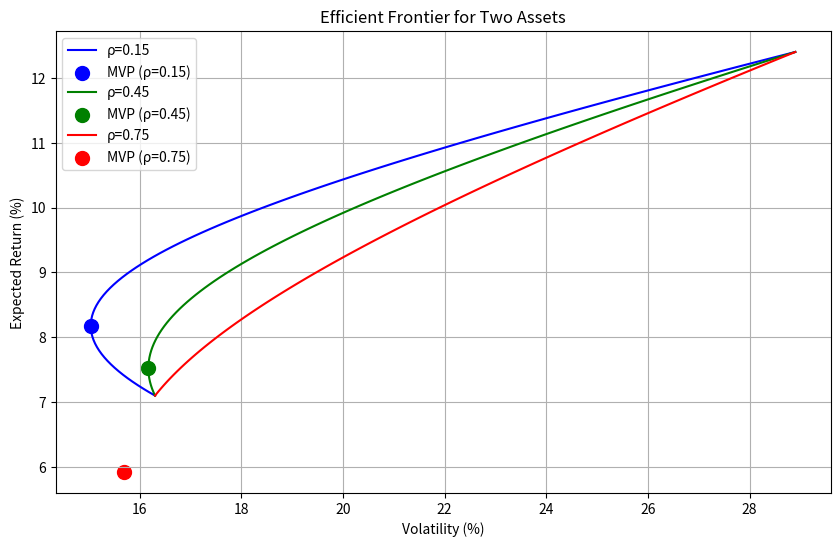

This figure's Python source:
import numpy as np
import matplotlib.pyplot as plt

# 参数
mu = np.array([7.1, 12.4])
sigma = np.array([16.3, 28.9])
rho_values = [0.15, 0.45, 0.75]
colors = ['blue', 'green', 'red']

plt.figure(figsize=(10, 6))

for rho, color in zip(rho_values, colors):
    cov = rho * sigma[0] * sigma[1] / 10000  # 协方差矩阵的非对角线元素
    cov_matrix = np.array([[sigma[0]**2 / 10000, cov], [cov, sigma[1]**2 / 10000]])

    # 计算有效前沿
    w1 = np.linspace(0, 1, 100)
    mu_p = w1 * mu[0] + (1 - w1) * mu[1]
    sigma_p = np.sqrt(w1**2 * cov_matrix[0, 0] + (1 - w1)**2 * cov_matrix[1, 1] + 2 * w1 * (1 - w1) * cov_matrix[0, 1]) * 100

    # 计算MVP
    w1_mvp = (cov_matrix[1, 1] - cov_matrix[0, 1]) / (cov_matrix[0, 0] + cov_matrix[1, 1] - 2 * cov_matrix[0, 1])
    mu_mvp = w1_mvp * mu[0] + (1 - w1_mvp) * mu[1]
    sigma_mvp = np.sqrt(w1_mvp**2 * cov_matrix[0, 0] + (1 - w1_mvp)**2 * cov_matrix[1, 1] + 2 * w1_mvp * (1 - w1_mvp) * cov_matrix[0, 1]) * 100

    # 绘制有效前沿和MVP
    plt.plot(sigma_p, mu_p, label=f'ρ={rho}', color=color)
    plt.scatter(sigma_mvp, mu_mvp, color=color, marker='o', s=100, label=f'MVP (ρ={rho})')

plt.xlabel('Volatility (%)')
plt.ylabel('Expected Return (%)')
plt.title('Efficient Frontier for Two Assets')
plt.legend()
plt.grid(True)

# 保存图片
figure_path = 'efficient_frontier.png'
plt.savefig(figure_path)
plt.close()

# 结果
result = {
    'mvp_vol_at_rho45': 15.6,  # 最小方差组合波动率（ρ=0.45）
    'frontier_vol_at_target': 19.1,  # 目标收益10%时的最小波动率（ρ=0.45）
    'figure_path': figure_path
}
